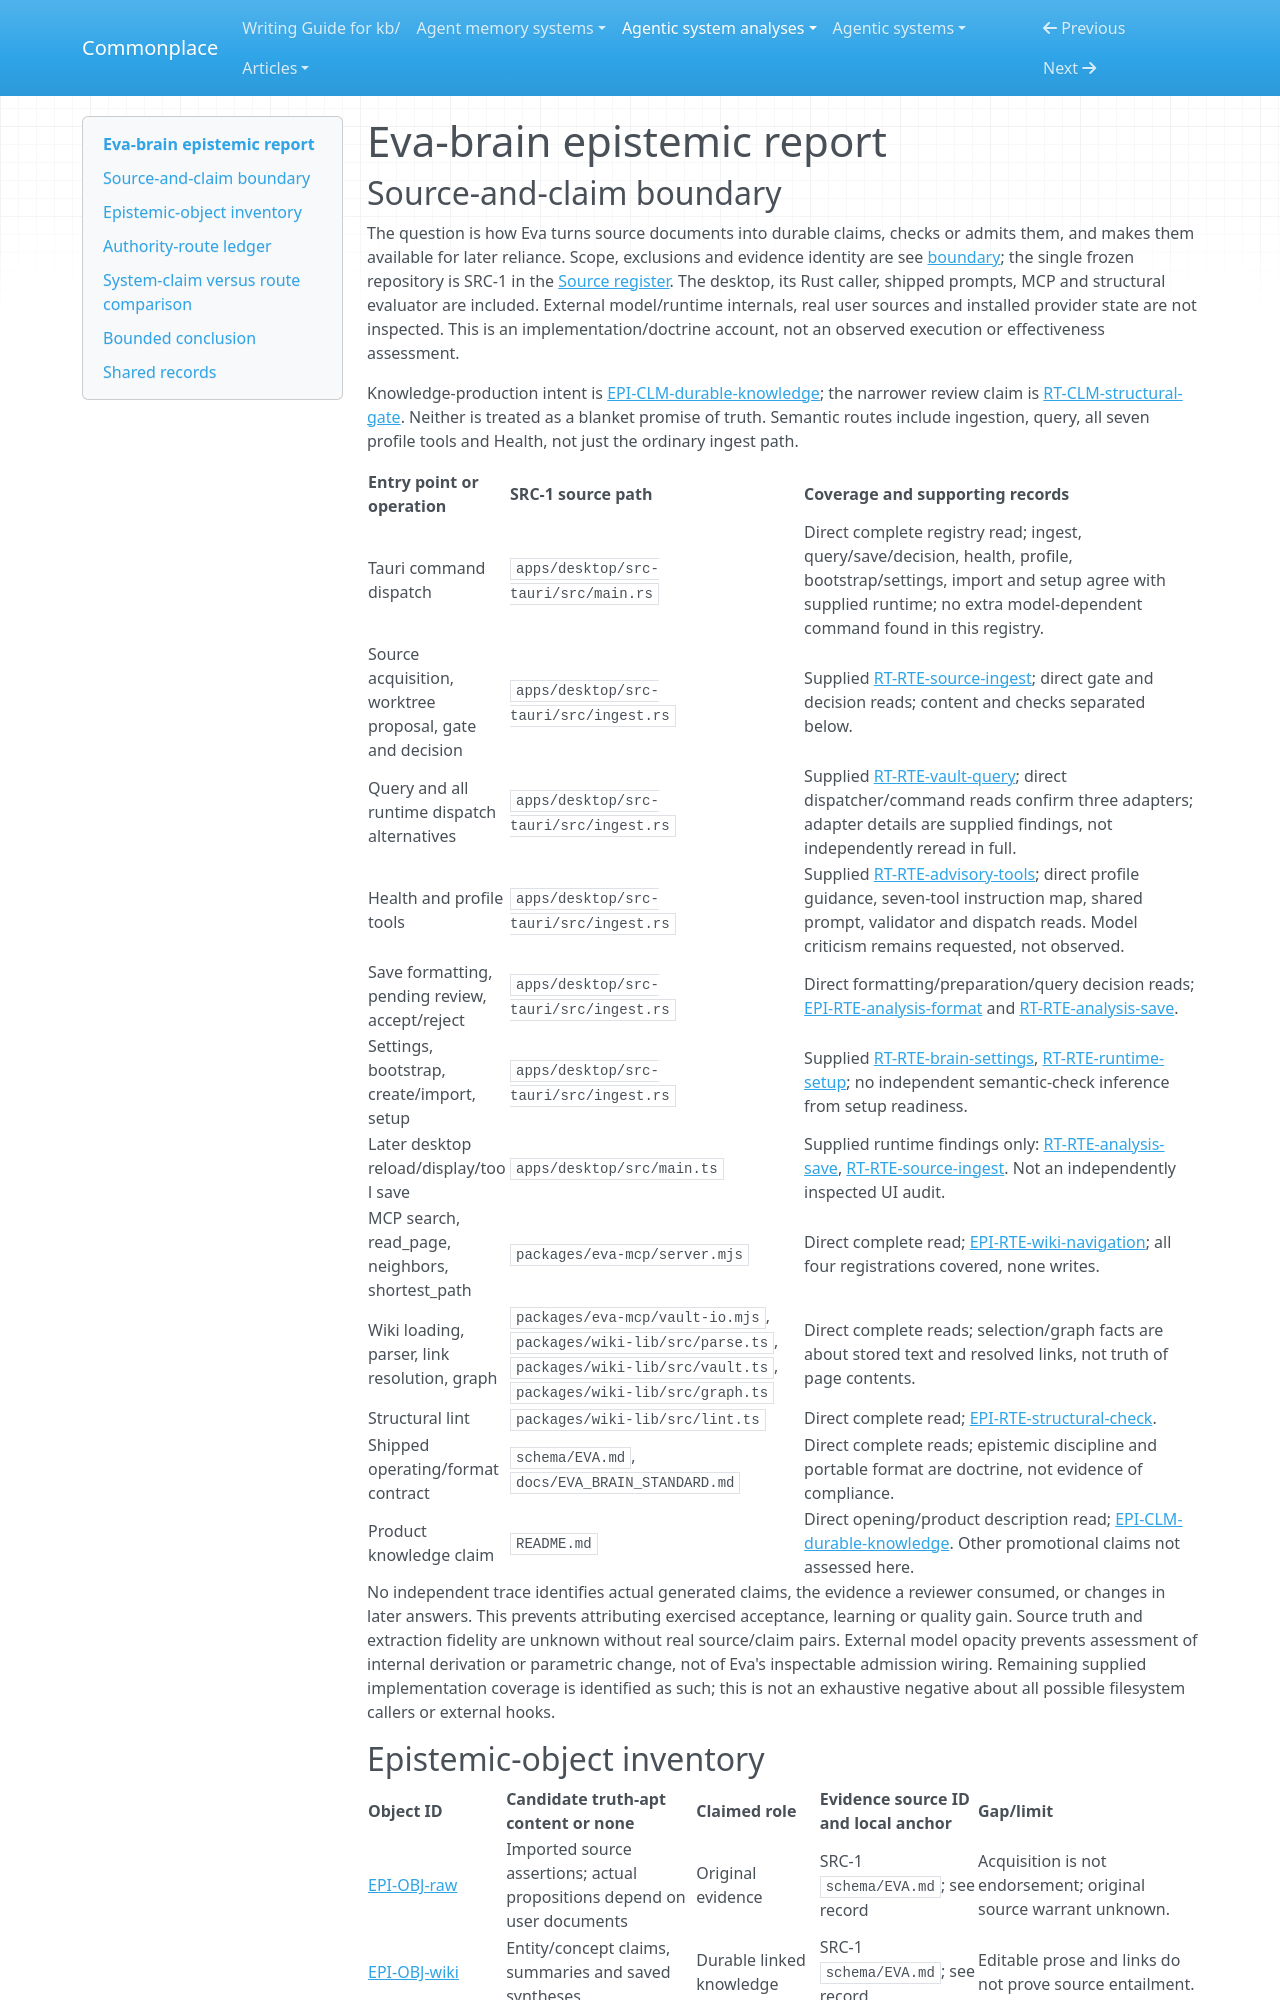

repository: zby/commonplace · page: agentic-system-analyses/retained/jp-lorenc1o--eva-brain/epistemic/index.html · generator: mkdocs

---
type: agentic-system-analyses/types/agentic-system-epistemic-report.md
description: "Eva-brain epistemic routes: source-derived Markdown, structural checks, human admission and later reliance."
run-id: AAS-2026-11-09-eva-brain-de4240cd9e79-01
reviewed-boundary: "706fb91f4ee851cc355785f4e7c6eab37146938f"
---

# Eva-brain epistemic report

## Source-and-claim boundary

The question is how Eva turns source documents into durable claims, checks or admits them, and makes them available for later reliance. Scope, exclusions and evidence identity are see [boundary](boundary.md#boundary-and-evidence); the single frozen repository is SRC-1 in the [Source register](boundary.md#source-register). The desktop, its Rust caller, shipped prompts, MCP and structural evaluator are included. External model/runtime internals, real user sources and installed provider state are not inspected. This is an implementation/doctrine account, not an observed execution or effectiveness assessment.

Knowledge-production intent is [EPI-CLM-durable-knowledge](#epi-clm-durable-knowledge); the narrower review claim is [RT-CLM-structural-gate](runtime.md#rt-clm-structural-gate). Neither is treated as a blanket promise of truth. Semantic routes include ingestion, query, all seven profile tools and Health, not just the ordinary ingest path.

| Entry point or operation | SRC-1 source path | Coverage and supporting records |
| --- | --- | --- |
| Tauri command dispatch | `apps/desktop/src-tauri/src/main.rs` | Direct complete registry read; ingest, query/save/decision, health, profile, bootstrap/settings, import and setup agree with supplied runtime; no extra model-dependent command found in this registry. |
| Source acquisition, worktree proposal, gate and decision | `apps/desktop/src-tauri/src/ingest.rs` | Supplied [RT-RTE-source-ingest](runtime.md#rt-rte-source-ingest); direct gate and decision reads; content and checks separated below. |
| Query and all runtime dispatch alternatives | `apps/desktop/src-tauri/src/ingest.rs` | Supplied [RT-RTE-vault-query](runtime.md#rt-rte-vault-query); direct dispatcher/command reads confirm three adapters; adapter details are supplied findings, not independently reread in full. |
| Health and profile tools | `apps/desktop/src-tauri/src/ingest.rs` | Supplied [RT-RTE-advisory-tools](runtime.md#rt-rte-advisory-tools); direct profile guidance, seven-tool instruction map, shared prompt, validator and dispatch reads. Model criticism remains requested, not observed. |
| Save formatting, pending review, accept/reject | `apps/desktop/src-tauri/src/ingest.rs` | Direct formatting/preparation/query decision reads; [EPI-RTE-analysis-format](#epi-rte-analysis-format) and [RT-RTE-analysis-save](runtime.md#rt-rte-analysis-save). |
| Settings, bootstrap, create/import, setup | `apps/desktop/src-tauri/src/ingest.rs` | Supplied [RT-RTE-brain-settings](runtime.md#rt-rte-brain-settings), [RT-RTE-runtime-setup](runtime.md#rt-rte-runtime-setup); no independent semantic-check inference from setup readiness. |
| Later desktop reload/display/tool save | `apps/desktop/src/main.ts` | Supplied runtime findings only: [RT-RTE-analysis-save](runtime.md#rt-rte-analysis-save), [RT-RTE-source-ingest](runtime.md#rt-rte-source-ingest). Not an independently inspected UI audit. |
| MCP search, read_page, neighbors, shortest_path | `packages/eva-mcp/server.mjs` | Direct complete read; [EPI-RTE-wiki-navigation](#epi-rte-wiki-navigation); all four registrations covered, none writes. |
| Wiki loading, parser, link resolution, graph | `packages/eva-mcp/vault-io.mjs`, `packages/wiki-lib/src/parse.ts`, `packages/wiki-lib/src/vault.ts`, `packages/wiki-lib/src/graph.ts` | Direct complete reads; selection/graph facts are about stored text and resolved links, not truth of page contents. |
| Structural lint | `packages/wiki-lib/src/lint.ts` | Direct complete read; [EPI-RTE-structural-check](#epi-rte-structural-check). |
| Shipped operating/format contract | `schema/EVA.md`, `docs/EVA_BRAIN_STANDARD.md` | Direct complete reads; epistemic discipline and portable format are doctrine, not evidence of compliance. |
| Product knowledge claim | `README.md` | Direct opening/product description read; [EPI-CLM-durable-knowledge](#epi-clm-durable-knowledge). Other promotional claims not assessed here. |

No independent trace identifies actual generated claims, the evidence a reviewer consumed, or changes in later answers. This prevents attributing exercised acceptance, learning or quality gain. Source truth and extraction fidelity are unknown without real source/claim pairs. External model opacity prevents assessment of internal derivation or parametric change, not of Eva's inspectable admission wiring. Remaining supplied implementation coverage is identified as such; this is not an exhaustive negative about all possible filesystem callers or external hooks.
